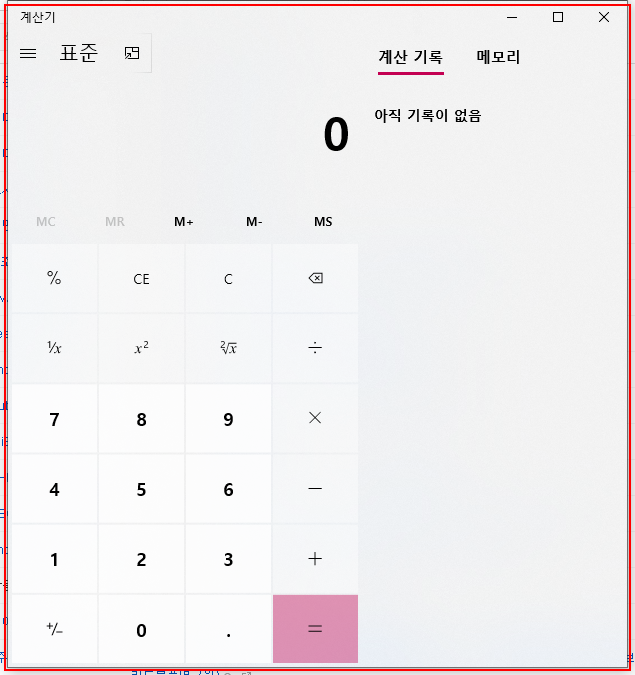
Workflow: Example1

Step 1: 'ApplicationFrameHost.ex...' 열기 in window '계산기' (applicationframehost.exe)

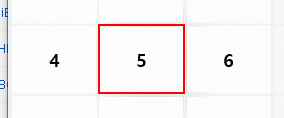
Step 2: click on the button

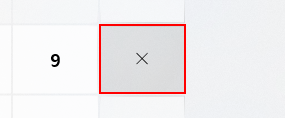
Step 3: click on the button '곱하기'

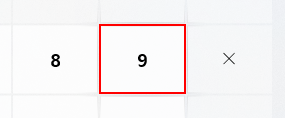
Step 4: click on the button

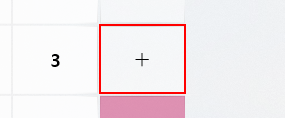
Step 5: click on the button '더하기'

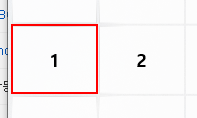
Step 6: click on the button

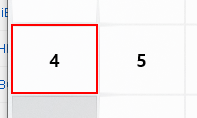
Step 7: click on the button

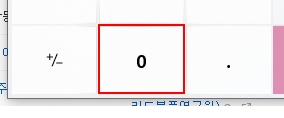
Step 8: click on the button

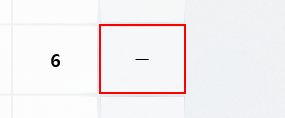
Step 9: click on the button '빼기'

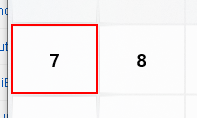
Step 10: click on the button

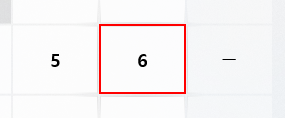
Step 11: click on the button

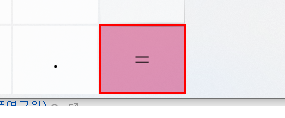
Step 12: click on the button '같음'

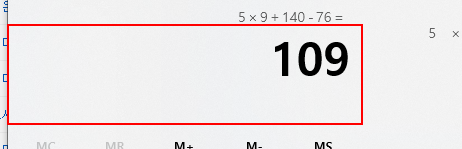
Step 13: get-text from the 텍스트 '표시는 109'